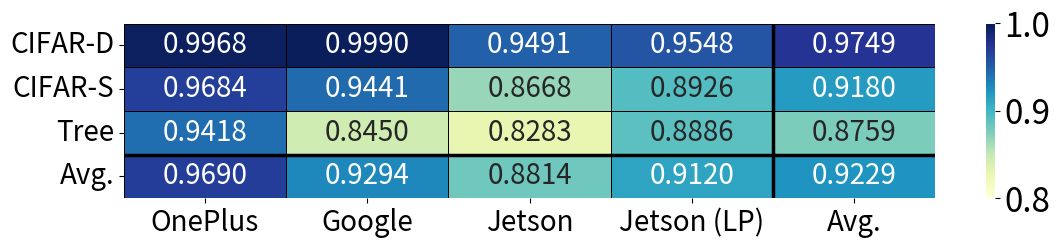

Reproduce this figure in Python. (Note: this script raises an exception after producing the figure.)
"""
Output paths:
- SVG: scripts/paper_figures/svg/figure_6_correlation_heatmap_all.svg
- PNG: scripts/paper_figures/png/figure_6_correlation_heatmap_all.png
"""

import numpy as np
import matplotlib.pyplot as plt
import seaborn as sns
import os

# Data definition
devices = ["OnePlus", "Google", "Jetson", "Jetson (LP)"]
apps = ["CIFAR-D", "CIFAR-S", "Tree"]

# Pearson correlation coefficients
pearson_data = np.array(
    [
        [0.9968, 0.9684, 0.9418],  # OnePlus
        [0.9990, 0.9441, 0.8450],  # Google
        [0.9491, 0.8668, 0.8283],  # Jetson
        [0.9548, 0.8926, 0.8886],  # Jetson (lowpower)
    ]
)

# Calculate averages
row_averages = np.mean(pearson_data, axis=1, keepdims=True)
column_averages = np.mean(pearson_data, axis=0, keepdims=True)
overall_average = np.mean(pearson_data)

# Append averages to data
pearson_data = np.hstack((pearson_data, row_averages))
pearson_data = np.vstack((pearson_data, np.append(column_averages, overall_average)))

# Update labels
devices.append("Avg.")
apps.append("Avg.")

# Transpose data for visualization
pearson_data_transposed = pearson_data.T

# Plot setup
plt.figure(figsize=(12, 3))
plt.rcParams.update({"font.size": 24})

# Create heatmap
ax = sns.heatmap(
    pearson_data_transposed,
    annot=True,
    cmap="YlGnBu",
    vmin=0.8,
    vmax=1.0,
    xticklabels=devices,
    yticklabels=apps,
    fmt=".4f",
    annot_kws={"size": 20},
    linewidths=0.5,
    linecolor='black',
)

# Add black lines to separate averages
# Vertical line to the left of average column
ax.axvline(x=4, color='black', linewidth=2.5)
# Horizontal line above average row
ax.axhline(y=3, color='black', linewidth=2.5)

# Customize plot
ax.set_ylabel("", fontsize=24, labelpad=5)
ax.set_xlabel("", fontsize=24, labelpad=5)
ax.tick_params(axis="both", which="major", labelsize=20)

# Adjust layout
plt.tight_layout()

# Save figures
base_dir = os.path.dirname(os.path.abspath(__file__))
plt.savefig(
    os.path.join(base_dir, "svg", "figure_6_correlation_heatmap_all.svg"),
    bbox_inches="tight",
    format="svg",
)
plt.savefig(
    os.path.join(base_dir, "png", "figure_6_correlation_heatmap_all.png"),
    bbox_inches="tight",
    format="png",
    dpi=300,
)
plt.close()
